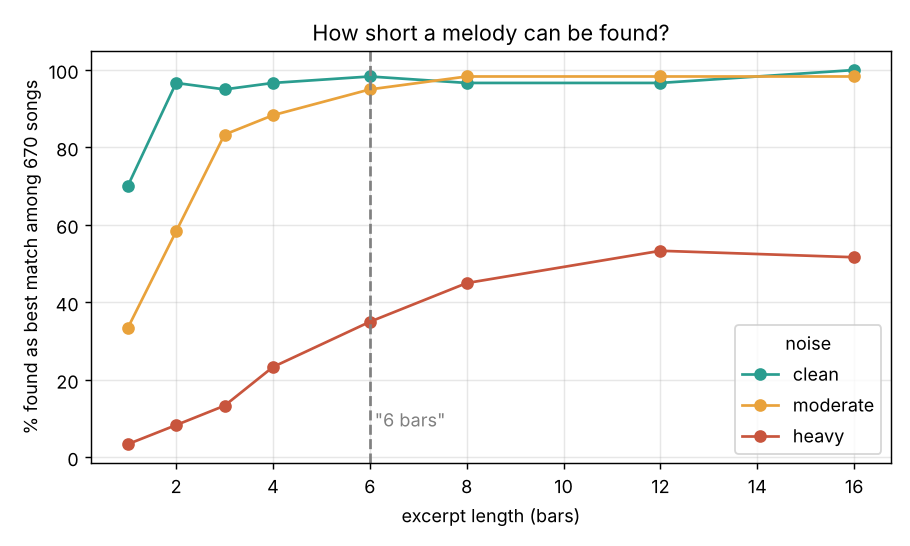

The table this chart was drawn from, first rows:
song, bars, noise, tokens, rank, top1, true_score, best_other
YT500/shard-09/0512_YrejU-BW-g4, 1, clean, 7, 1, 1, 6.502, 3.976
YT500/shard-09/0512_YrejU-BW-g4, 1, moderate, 7, 1, 1, 6.303, 3.776
YT500/shard-09/0512_YrejU-BW-g4, 1, heavy, 5, 5, 0, 2.894, 2.974
YT500/shard-09/0512_YrejU-BW-g4, 2, clean, 9, 1, 1, 5.522, 3.781
YT500/shard-09/0512_YrejU-BW-g4, 2, moderate, 10, 295, 0, 1.5, 2.692
YT500/shard-09/0512_YrejU-BW-g4, 2, heavy, 6, 157, 0, 1.918, 2.894
YT500/shard-09/0512_YrejU-BW-g4, 3, clean, 23, 1, 1, 17.44, 4.402
YT500/shard-09/0512_YrejU-BW-g4, 3, moderate, 24, 1, 1, 11.73, 4.657
YT500/shard-09/0512_YrejU-BW-g4, 3, heavy, 21, 185, 0, 2.474, 4.332
YT500/shard-09/0512_YrejU-BW-g4, 4, clean, 17, 1, 1, 11, 4.019
YT500/shard-09/0512_YrejU-BW-g4, 4, moderate, 17, 2, 0, 3.967, 4.278
YT500/shard-09/0512_YrejU-BW-g4, 4, heavy, 16, 274, 0, 2.047, 3.236
YT500/shard-09/0512_YrejU-BW-g4, 6, clean, 41, 1, 1, 28.35, 5.103
YT500/shard-09/0512_YrejU-BW-g4, 6, moderate, 43, 1, 1, 9.541, 4.079
YT500/shard-09/0512_YrejU-BW-g4, 6, heavy, 42, 1, 1, 5.955, 5.262
YT500/shard-09/0512_YrejU-BW-g4, 8, clean, 73, 1, 1, 51.42, 4.44
YT500/shard-09/0512_YrejU-BW-g4, 8, moderate, 75, 1, 1, 26.05, 4.445
YT500/shard-09/0512_YrejU-BW-g4, 8, heavy, 72, 1, 1, 4.736, 4.683
YT500/shard-09/0512_YrejU-BW-g4, 12, clean, 98, 1, 1, 70.77, 5.121
YT500/shard-09/0512_YrejU-BW-g4, 12, moderate, 97, 1, 1, 18.63, 5.749
YT500/shard-09/0512_YrejU-BW-g4, 12, heavy, 88, 1, 1, 7.267, 4.693
YT500/shard-09/0512_YrejU-BW-g4, 16, clean, 69, 1, 1, 50.92, 4.943
YT500/shard-09/0512_YrejU-BW-g4, 16, moderate, 66, 1, 1, 28.76, 4.52
YT500/shard-09/0512_YrejU-BW-g4, 16, heavy, 61, 54, 0, 3.103, 4.419
YT500/shard-05/0111_Rh9M8EBs6bw, 1, clean, 4, 2, 0, 3.314, 3.314
YT500/shard-05/0111_Rh9M8EBs6bw, 1, moderate, 2, 549, 0, 0.5491, 2.688
YT500/shard-05/0111_Rh9M8EBs6bw, 1, heavy, 5, 9, 0, 2.252, 3.127
YT500/shard-05/0111_Rh9M8EBs6bw, 2, clean, 13, 1, 1, 10.19, 4.166
YT500/shard-05/0111_Rh9M8EBs6bw, 2, moderate, 12, 1, 1, 7.928, 4.283
YT500/shard-05/0111_Rh9M8EBs6bw, 2, heavy, 12, 479, 0, 1.518, 4.071
YT500/shard-05/0111_Rh9M8EBs6bw, 3, clean, 18, 1, 1, 14.71, 4.555
YT500/shard-05/0111_Rh9M8EBs6bw, 3, moderate, 18, 1, 1, 8.378, 4.323
YT500/shard-05/0111_Rh9M8EBs6bw, 3, heavy, 17, 28, 0, 3.002, 3.515
YT500/shard-05/0111_Rh9M8EBs6bw, 4, clean, 32, 1, 1, 22.48, 4.077
YT500/shard-05/0111_Rh9M8EBs6bw, 4, moderate, 32, 1, 1, 10.93, 4.503
YT500/shard-05/0111_Rh9M8EBs6bw, 4, heavy, 25, 5, 0, 2.954, 3.275
YT500/shard-05/0111_Rh9M8EBs6bw, 6, clean, 21, 1, 1, 16.45, 5.87
YT500/shard-05/0111_Rh9M8EBs6bw, 6, moderate, 20, 1, 1, 10.53, 5.891
YT500/shard-05/0111_Rh9M8EBs6bw, 6, heavy, 16, 3, 0, 4.092, 4.992
YT500/shard-05/0111_Rh9M8EBs6bw, 8, clean, 60, 1, 1, 43.63, 5.398
YT500/shard-05/0111_Rh9M8EBs6bw, 8, moderate, 60, 1, 1, 18.37, 6.175
YT500/shard-05/0111_Rh9M8EBs6bw, 8, heavy, 60, 1, 1, 5.079, 4.102
YT500/shard-05/0111_Rh9M8EBs6bw, 12, clean, 64, 1, 1, 49.66, 4.851
YT500/shard-05/0111_Rh9M8EBs6bw, 12, moderate, 63, 1, 1, 11.39, 4.738
YT500/shard-05/0111_Rh9M8EBs6bw, 12, heavy, 52, 1, 1, 5.975, 4.177
YT500/shard-05/0111_Rh9M8EBs6bw, 16, clean, 86, 1, 1, 70.4, 6.536
YT500/shard-05/0111_Rh9M8EBs6bw, 16, moderate, 84, 1, 1, 27.14, 4.299
YT500/shard-05/0111_Rh9M8EBs6bw, 16, heavy, 82, 100, 0, 2.845, 4.671
YT500/shard-11/0279_wYk-JyifeRE, 1, clean, 5, 1, 1, 3.003, 2.731
YT500/shard-11/0279_wYk-JyifeRE, 1, moderate, 5, 1, 1, 3.003, 2.731
YT500/shard-11/0279_wYk-JyifeRE, 1, heavy, 5, 517, 0, 1.35, 2.215
YT500/shard-11/0279_wYk-JyifeRE, 2, clean, 9, 1, 1, 7.832, 4.378
YT500/shard-11/0279_wYk-JyifeRE, 2, moderate, 9, 1, 1, 6.703, 4.423
YT500/shard-11/0279_wYk-JyifeRE, 2, heavy, 9, 1, 1, 3.272, 3.272
YT500/shard-11/0279_wYk-JyifeRE, 3, clean, 4, 76, 0, 1.936, 1.936
YT500/shard-11/0279_wYk-JyifeRE, 3, moderate, 3, 23, 0, 1.589, 2.088
YT500/shard-11/0279_wYk-JyifeRE, 3, heavy, 5, 532, 0, 1.192, 2.806
YT500/shard-11/0279_wYk-JyifeRE, 4, clean, 22, 1, 1, 15.59, 4.517
YT500/shard-11/0279_wYk-JyifeRE, 4, moderate, 21, 1, 1, 8.025, 4.082
YT500/shard-11/0279_wYk-JyifeRE, 4, heavy, 19, 1, 1, 4.152, 3.998
... 1,379 more rows
